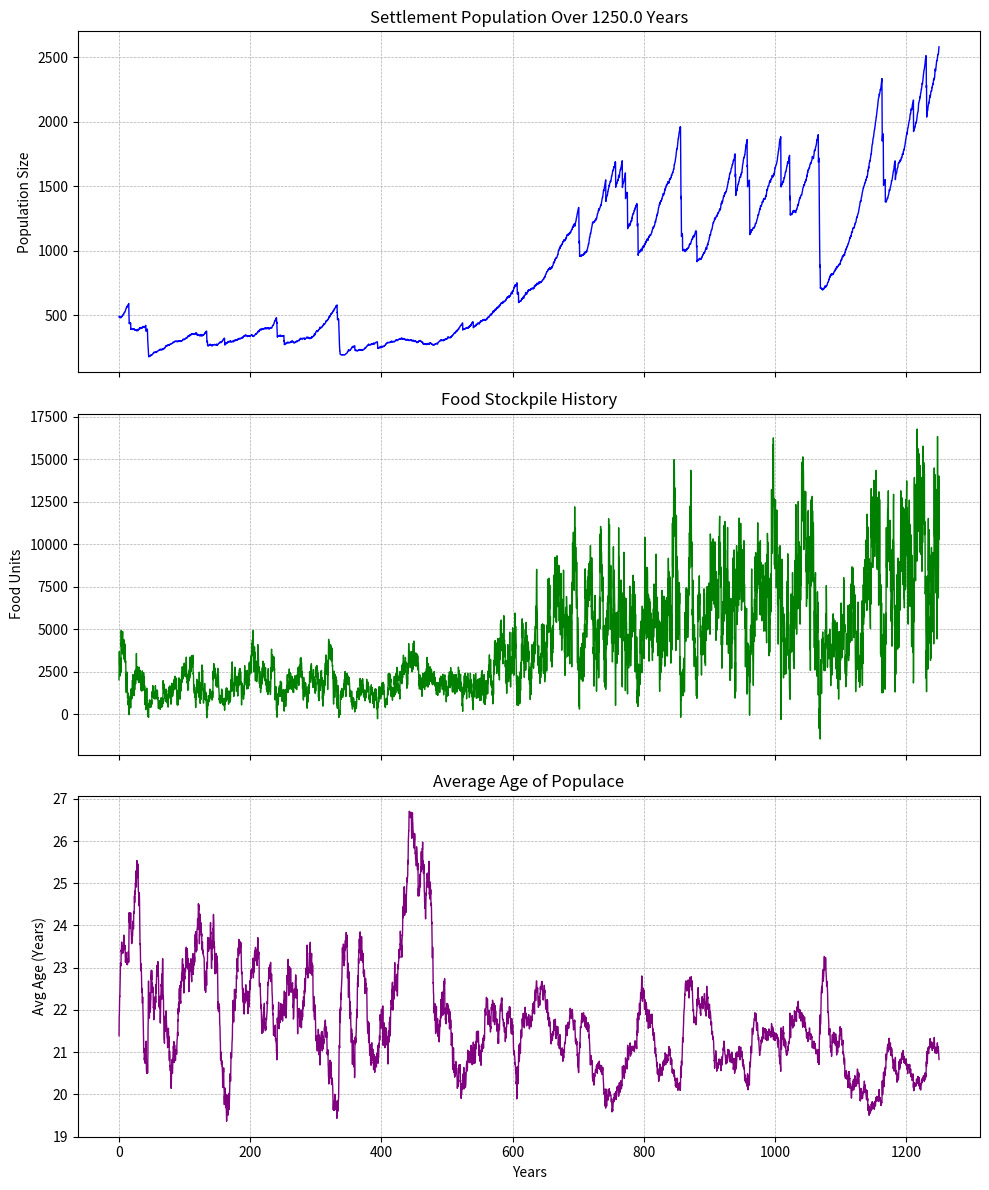

This figure's Python source:
import math
import random
import numpy as np
import matplotlib.pyplot as plt



class Settlement:
    def __init__(self):
        self.population = 0
        self.foodstuff = 0
        self.populace = []
        self.childrenBorn = 0
        self.childrenDied = 0
        self.peopleDied = 0
        self.regionMultiplier = 1 #0.5, 0.7, 0.9, 1.1, 1.4, 1.6
        self.season = "spring"
        self.jobs = ["Farmer", "Clergy", "Solider", "Tavern", "Speciality",
                     "Blacksmith", "Mason", "Butcher", "Housekeeper", "Prostitute", "Child", "Merchant", "Lord"]

    def setPeople(self, pops):
        self.populace = pops
        self.population = len(pops)
    def setRegionalMultiplier(self, multi):
        self.regionMultiplier = multi

    def setFood(self, food):
        self.foodstuff = food

    def nextSeason(self):
        seasons = ["spring", "summer", "fall", "winter"]
        idx = seasons.index(self.season)
        self.season = seasons[(idx + 1) % 4]

    def attempt_marriage(self):
        # Filter for eligible singles
        # Must be Farmer (or add other classes if desired), right gender, single, and old enough
        bachelors = [p for p in self.populace if
                     isinstance(p, Farmer) and p.gender == "male" and p.spouse is None and 17 * 12 <= p.age <= 49 * 12]
        bachelorettes = [p for p in self.populace if
                         isinstance(p, Farmer) and p.gender == "female" and p.spouse is None and 17 * 12 <= p.age <= 49 * 12]

        random.shuffle(bachelors)
        random.shuffle(bachelorettes)

        # Pair them up
        while bachelors and bachelorettes:
            groom = bachelors.pop()
            bride = bachelorettes.pop()

            # chance of marry
            if random.random() < 0.35 and abs(groom.age - bride.age) <= 10:
                groom.spouse = bride
                bride.spouse = groom
         #       print(f"Wedding! A male farmer ({int(groom.age / 12)}) married a female farmer ({int(bride.age / 12)})")

    def passOneSeason(self):
        seasonalMultiplier = np.random.normal(1.4, 0.67) * self.regionMultiplier
        print(f"\n--- {self.season.upper()} (Pop: {len(self.populace)}) ---")

        foodGainedThisSeason = 0
        deadCount = 0
        babiesBorn = 0

        # Consumption
        self.foodstuff -= len(self.populace)

        for person in self.populace[:]:
            birthDeath = False
            # --- 1. WORK PHASE ---
            if isinstance(person, Farmer):
                foodGainedThisSeason += seasonalMultiplier * person.doWork(self.season)
            elif isinstance(person, Clergy):
                # specific clergy logic here
                pass

            # --- 2. AGING & COOLDOWNS ---
            person.aging()

            # --- 3. JOB TRANSITIONS (Child -> Adult) ---
            if isinstance(person, Child):
                if person.age >= 13 * 12:
                    # Child grows up
                    jobSeed = random.random()
                    new_adult = None

                    if jobSeed < 0.96:
                        new_adult = Farmer(gender=person.gender, age=person.age)
         #               print(f"A child grew up to be a {new_adult.gender} Farmer.")
                    else:
                        new_adult = Clergy()  # Randomizes gender in its own init
                        new_adult.age = person.age
          #              print("A child grew up to be Clergy.")

                    self.populace.remove(person)
                    self.populace.append(new_adult)
                    continue  # Skip to next person

            # 4. MOTHERHOOD & RETURN TO WORK ---
            # Logic: If Housekeeper and youngest child is old enough, go back to farming
            if isinstance(person, Housekeeper):
                # Housekeepers don't produce food, but they manage the home.
                #
                if person.monthsSinceLastBirth > (7*12):
       #             print("A mother has returned to the fields.")
                    # Convert Housekeeper back to Farmer
                    back_to_farmer = Farmer(gender="female", age=person.age)
                    back_to_farmer.spouse = person.spouse
                    back_to_farmer.monthsUntilNextBirth = person.monthsUntilNextBirth

                    # Update Husband's reference
                    if person.spouse and person.spouse in self.populace:
                        person.spouse.spouse = back_to_farmer

                    self.populace.remove(person)
                    self.populace.append(back_to_farmer)
                    person = back_to_farmer  # Update local var for the rest of the loop

            # --- 5. BIRTH LOGIC ---
            # Only check for birth if it's a Female, Married, and correct age
            if (isinstance(person, Farmer) or isinstance(person, Housekeeper)) and \
                    person.gender == "female" and \
                    person.spouse is not None and \
                    17 * 12 <= person.age <= 45 * 12:
                birthAgeMultiplier = 1
                #(17 - 30 (should be like 75%)
                #(31-35) 50%
                # 35 - 40 20%
                #40+ 7%
                # Decrement Cooldown
                if person.age <= 30*12:
                    birthAgeMultiplier = 0.75
                if 30*12 < person.age <= 35*12:
                    birthAgeMultiplier = 0.5
                if 35*12 < person.age <= 40*12:
                    birthAgeMultiplier = 0.2
                if 40*12<person.age:
                    birthAgeMultiplier = 0.07
                if person.monthsUntilNextBirth > 0:
                    person.monthsUntilNextBirth -= 3

                # Check eligibility
                # 1. Must have no cooldown
                # 2. Must have enough food (simplistic check)
                if person.monthsUntilNextBirth <= 0 and self.foodstuff > 0:
                    birth_chance = 1.0 * birthAgeMultiplier  # Chance per season if eligible
                    if random.random() < birth_chance:
                        # CREATE BABY
                        new_baby = Child()  # Defaults to age 0
                        self.populace.append(new_baby)
                        babiesBorn += 1
                        self.childrenBorn +=1
                    #    print("A child was born")
                        # Set Cooldown (18 to 24 months)
                        person.monthsUntilNextBirth = random.randint(18, 24)
                        person.monthsSinceLastBirth = 0
                        death_chance2 = 0.015
                        if random.random() < 0.015:
                     #       print("The mother died in childbirth")
                            birthDeath = True
                        # If she was a Farmer, she becomes a Housekeeper now
                        elif isinstance(person, Farmer):
                      #      print("A farmer gave birth and became a Housekeeper.")
                            new_mother = Housekeeper(age=person.age)
                            new_mother.spouse = person.spouse
                            new_mother.monthsUntilNextBirth = person.monthsUntilNextBirth
                            new_mother.monthsSinceLastBirth = 0

                            # Fix Husband's reference
                            if person.spouse:
                                person.spouse.spouse = new_mother

                            self.populace.remove(person)
                            self.populace.append(new_mother)


            # --- 6. DEATH ---
            # Random death chance based on age or starvation
            dying = False
            if birthDeath:
                dying = True
            # Starvation Logic (Simplified)
            if self.foodstuff < -10 and random.random() < 0.1 and not dying:
                dying = True
        #        print(f"A {type(person).__name__} starved.")
                if isinstance(person, Child):
                    self.childrenDied+=1

            # Old Age Logic (Standard Deviation-ish approach)
            if person.age > 50 * 12 and not dying:
                death_chance = (person.age - 50 * 12) / (20 * 12) * 0.1  # Chance increases with age
                if random.random() < death_chance:
                    dying = True
         #           print(f"A {type(person).__name__} died of old age at {int(person.age / 12)}.")

            if isinstance(person, Child) and not dying:
                death_chance = 0
                if 0 <= person.age < 12:
                    death_chance = 0.0600
                elif 12 <= person.age < 60:
                    death_chance =  0.0104
                elif 60 <= person.age <= 144:
                    death_chance = 0.0034
                diseases = ["influenza", "spallpox", "tuberculosis", "typhoid fever","dysentery"]
                if random.random() < death_chance:
                    dying = True
                    self.childrenDied+=1

           #         print(f"A child died due to {diseases[random.randint(0,4)]} age at {int(person.age / 12)}.")
            if not isinstance(person, Child) and not dying:
                death_chance = 0.0045
                diseases = ["influenza", "spallpox", "tuberculosis", "typhoid fever", "dysentery"]
                if random.random() < death_chance:
         #           print((f"A {type(person).__name__} died due to {diseases[random.randint(0,4)]} at {int(person.age / 12)}."))
                    dying=True
            if dying:
                # If married, free the spouse
                if hasattr(person, 'spouse') and person.spouse:
                    person.spouse.spouse = None  # Spouse is single again

                if person in self.populace:
                    self.populace.remove(person)
                    deadCount += 1
                    self.peopleDied +=1

        # --- END OF LOOP CLEANUP ---

        # Add food gained
        decay = int(self.foodstuff*0.1)
        print("food decayed from stockpile: " + str(decay))
        self.foodstuff -= decay

        self.foodstuff += foodGainedThisSeason

        print("food gained: " + str(foodGainedThisSeason))
        # Run Marriage Matchmaking
        self.attempt_marriage()

   #     print(f"Results: {int(foodGainedThisSeason)} food produced. {babiesBorn} babies born. {deadCount} died.")
        print(f"Stockpile: {int(self.foodstuff)}")
        self.nextSeason()


# --- JOBS CLASSES ---

class Farmer:
    def __init__(self, gender=None, age=None):
        # Allow passing gender/age for when children grow up or jobs change
        if gender:
            self.gender = gender
        else:
            self.gender = "male" if random.random() < 0.5 else "female"

        if age:
            self.age = age
        else:
            self.age = random.randint(13, 50) * 12

        self.spouse = None
        self.monthsUntilNextBirth = 0  # Cooldown
        self.efficiency = random.uniform(0.5, 1.5)

    def aging(self):
        self.age += 3

    def doWork(self, season):
        # Only work if not winter
        if season != "winter":
            return 2.5 * self.efficiency
        return 0.0


class Housekeeper:
    def __init__(self, age):
        self.gender = "female"
        self.age = age
        self.spouse = None
        self.monthsUntilNextBirth = 0  # Cooldown
        self.monthsSinceLastBirth = 0  # Tracker to return to work

    def aging(self):
        self.age += 3
        self.monthsSinceLastBirth += 3


class Clergy:
    def __init__(self, age=None):
        self.gender = "male" if random.random() < 0.8 else "female"  # Mostly male clergy?
        if age:
            self.age = age
        else:
            self.age = random.randint(13, 65) * 12

        self.holiness = random.uniform(0.2, 1.5)

    def aging(self):
        self.age += 3

    def doWork(self):
        return 5.0 * self.holiness


class Child:
    def __init__(self, age=0):
        self.age = age  # Default 0 for newborns
        self.gender = "male" if random.random() < 0.5 else "female"

    def aging(self):
        self.age += 3



newSettlement = Settlement()
peop = []
farmcount =0
for i in range(500):
    jobSeed = random.random()
    age = np.random.normal(20,13.75)
    if age < 0:
        age = 0
    if age > 12:
        if jobSeed <= 0.9:
            peop.append(Farmer(age= age*12))
            farmcount+=1

        elif jobSeed > 0.90:
            peop.append(Clergy(age = age*12))
    else:
        peop.append(Child(age=age * 12))
        newSettlement.childrenBorn +=1


newSettlement.setRegionalMultiplier(1.1) #this assumes light green region for now
newSettlement.setPeople(peop)
newSettlement.setFood(len(peop) * 1.5)
print("we have" + str(farmcount) + " farmers")

# ... (Previous simulation setup code) ...

population_history = []
food_history = []
avg_age_history = []
time_steps = []

total_seasons = 5000
for i in range(total_seasons):
    print("season: " + str(i))
    newSettlement.passOneSeason()

    # Record Data
    current_pop = len(newSettlement.populace)
    population_history.append(current_pop)
    food_history.append(newSettlement.foodstuff)

    # <--- 2. CALCULATE AVERAGE AGE
    if len(newSettlement.populace) > 0:
        # Sum all ages in months, divide by count, then divide by 12 for years
        total_months = sum(p.age for p in newSettlement.populace)
        avg_age_years = (total_months / len(newSettlement.populace)) / 12
        avg_age_history.append(avg_age_years)
    else:
        avg_age_history.append(0)

    # Convert step 'i' to Years (each step is 0.25 years)
    time_steps.append(i * 0.25)

# --- MATPLOTLIB VISUALIZATION ---
# <--- 3. CHANGE TO 3 SUBPLOTS
fig, (ax1, ax2, ax3) = plt.subplots(3, 1, figsize=(10, 12), sharex=True)

# Plot 1: Population
ax1.plot(time_steps, population_history, color='blue', linewidth=1)
ax1.set_ylabel("Population Size")
ax1.set_title(f"Settlement Population Over {total_seasons / 4} Years")
ax1.grid(True, linestyle='--', linewidth=0.5)

# Plot 2: Food
ax2.plot(time_steps, food_history, color='green', linewidth=1)
ax2.set_ylabel("Food Units")
ax2.set_title("Food Stockpile History")
ax2.grid(True, linestyle='--', linewidth=0.5)


# Plot 3: Average Age (NEW)
ax3.plot(time_steps, avg_age_history, color='purple', linewidth=1)
ax3.set_ylabel("Avg Age (Years)")
ax3.set_xlabel("Years")
ax3.set_title("Average Age of Populace")
ax3.grid(True, linestyle='--', linewidth=0.5)

plt.tight_layout()
plt.show()